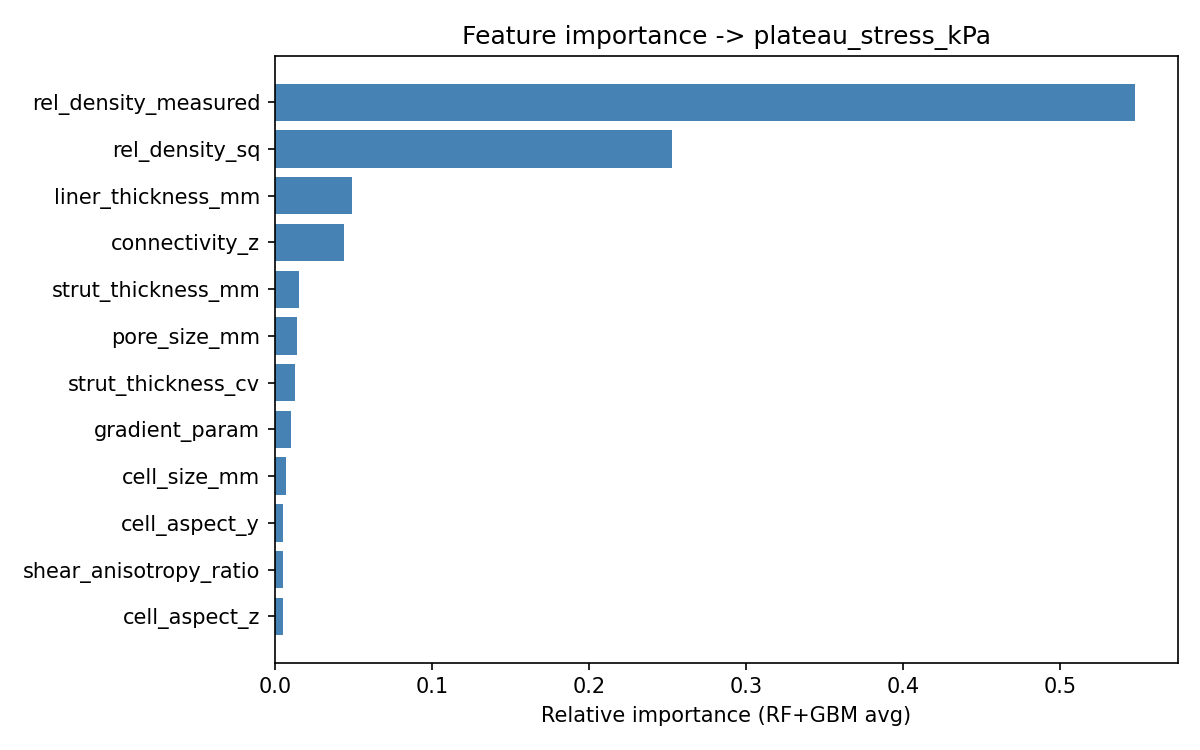

Source data for this figure (header and first rows):
, rf, gbm, mean_importance
rel_density_measured, 0.4189, 0.6755, 0.5472
rel_density_sq, 0.4261, 0.07931, 0.2527
liner_thickness_mm, 0.03824, 0.0596, 0.04892
connectivity_z, 0.03943, 0.04915, 0.04429
strut_thickness_mm, 0.006628, 0.0244, 0.01551
pore_size_mm, 0.002649, 0.02587, 0.01426
strut_thickness_cv, 0.007054, 0.01815, 0.0126
gradient_param, 0.009972, 0.01055, 0.01026
cell_size_mm, 0.001979, 0.01162, 0.006799
cell_aspect_y, 0.004023, 0.007006, 0.005515
shear_anisotropy_ratio, 0.007019, 0.003939, 0.005479
cell_aspect_z, 0.005186, 0.005171, 0.005178
topo_octet_x_rho, 0.00385, 0.004913, 0.004381
irregularity, 0.003608, 0.003938, 0.003773
topo_octet, 0.004596, 0.001575, 0.003085
sa_to_v, 0.002035, 0.003709, 0.002872
blend_gyroid, 0.003878, 0.0003438, 0.002111
log_sa_to_v, 0.001993, 0.001188, 0.00159
topo_bouligand_x_rho, 0.001978, 0.0007319, 0.001355
topo_graded_x_rho, 0.0001057, 0.001799, 0.0009526
inv_cell_size, 0.001806, 0.0, 0.0009029
topo_auxetic_x_rho, 0.0002872, 0.001416, 0.0008516
topo_honeycomb_x_rho, 3.489420157802202e-05, 0.001667, 0.0008508
topo_bcc_x_rho, 0.000583, 0.0008935, 0.0007383
blend_elytra, 0.0001231, 0.001135, 0.000629
topo_stochastic_x_rho, 9.836668847405701e-05, 0.000975, 0.0005367
blend_re_entrant, 0.0001278, 0.0009326, 0.0005302
topo_kelvin_x_rho, 0.0006605, 0.0003594, 0.00051
blend_bouligand, 0.0009281, 0.0, 0.0004641
topo_spinodoid_x_rho, 9.589128656725275e-05, 0.0006411, 0.0003685
blend_diamond, 8.34930966343559e-05, 0.0005956, 0.0003395
topo_hybrid_x_rho, 0.0003383, 0.0002733, 0.0003058
topo_gyroid_x_rho, 0.0001788, 0.0004033, 0.000291
topo_bouligand, 0.0005418, 0.0, 0.0002709
topo_kelvin, 0.0004038, 0.0001309, 0.0002673
topo_re_entrant_x_rho, 2.1083252434492486e-05, 0.0004853, 0.0002532
topo_alternating, 0.0003063, 0.0001984, 0.0002524
topo_elytra_x_rho, 0.0001199, 0.0003279, 0.0002239
n_regions, 0.0004437, 0.0, 0.0002218
n_interfaces, 0.0004058, 0.0, 0.0002029
topo_alternating_x_rho, 0.0002397, 0.0001653, 0.0002025
topo_schwartz_x_rho, 0.0001932, 0.0001683, 0.0001808
heterogeneity, 0.0003383, 0.0, 0.0001691
topo_bcc, 0.0003289, 0.0, 0.0001645
blend_voronoi, 0.0001129, 0.0002067, 0.0001598
topo_auxetic, 0.0002185, 7.621286e-05, 0.0001474
topo_voronoi_x_rho, 6.588279745202168e-05, 0.0002245, 0.0001452
topo_elytra, 0.0002785, 0.0, 0.0001392
topo_diamond_x_rho, 7.205448780739787e-05, 0.0001935, 0.0001328
topo_gyroid, 0.0002464, 0.0, 0.0001232
blend_schwartz, 0.000221, 0.0, 0.0001105
topo_re_entrant, 0.0001709, 0.0, 8.5433017141818e-05
topo_graded, 0.0001684, 0.0, 8.42047018672888e-05
topo_diamond, 0.0001262, 0.0, 6.310363098480592e-05
blend_honeycomb, 2.1302994700097203e-05, 9.638218e-05, 5.884258752267095e-05
topo_spinodoid, 0.0001041, 0.0, 5.203824230051421e-05
topo_stochastic, 6.854802190231714e-05, 0.0, 3.427401095115857e-05
blend_spinodoid, 5.565003999659814e-05, 0.0, 2.782501999829907e-05
topo_hybrid, 4.441658718198377e-05, 0.0, 2.2208293590991885e-05
topo_schwartz, 2.5138072010860374e-05, 0.0, 1.2569036005430187e-05
... 2 more rows
